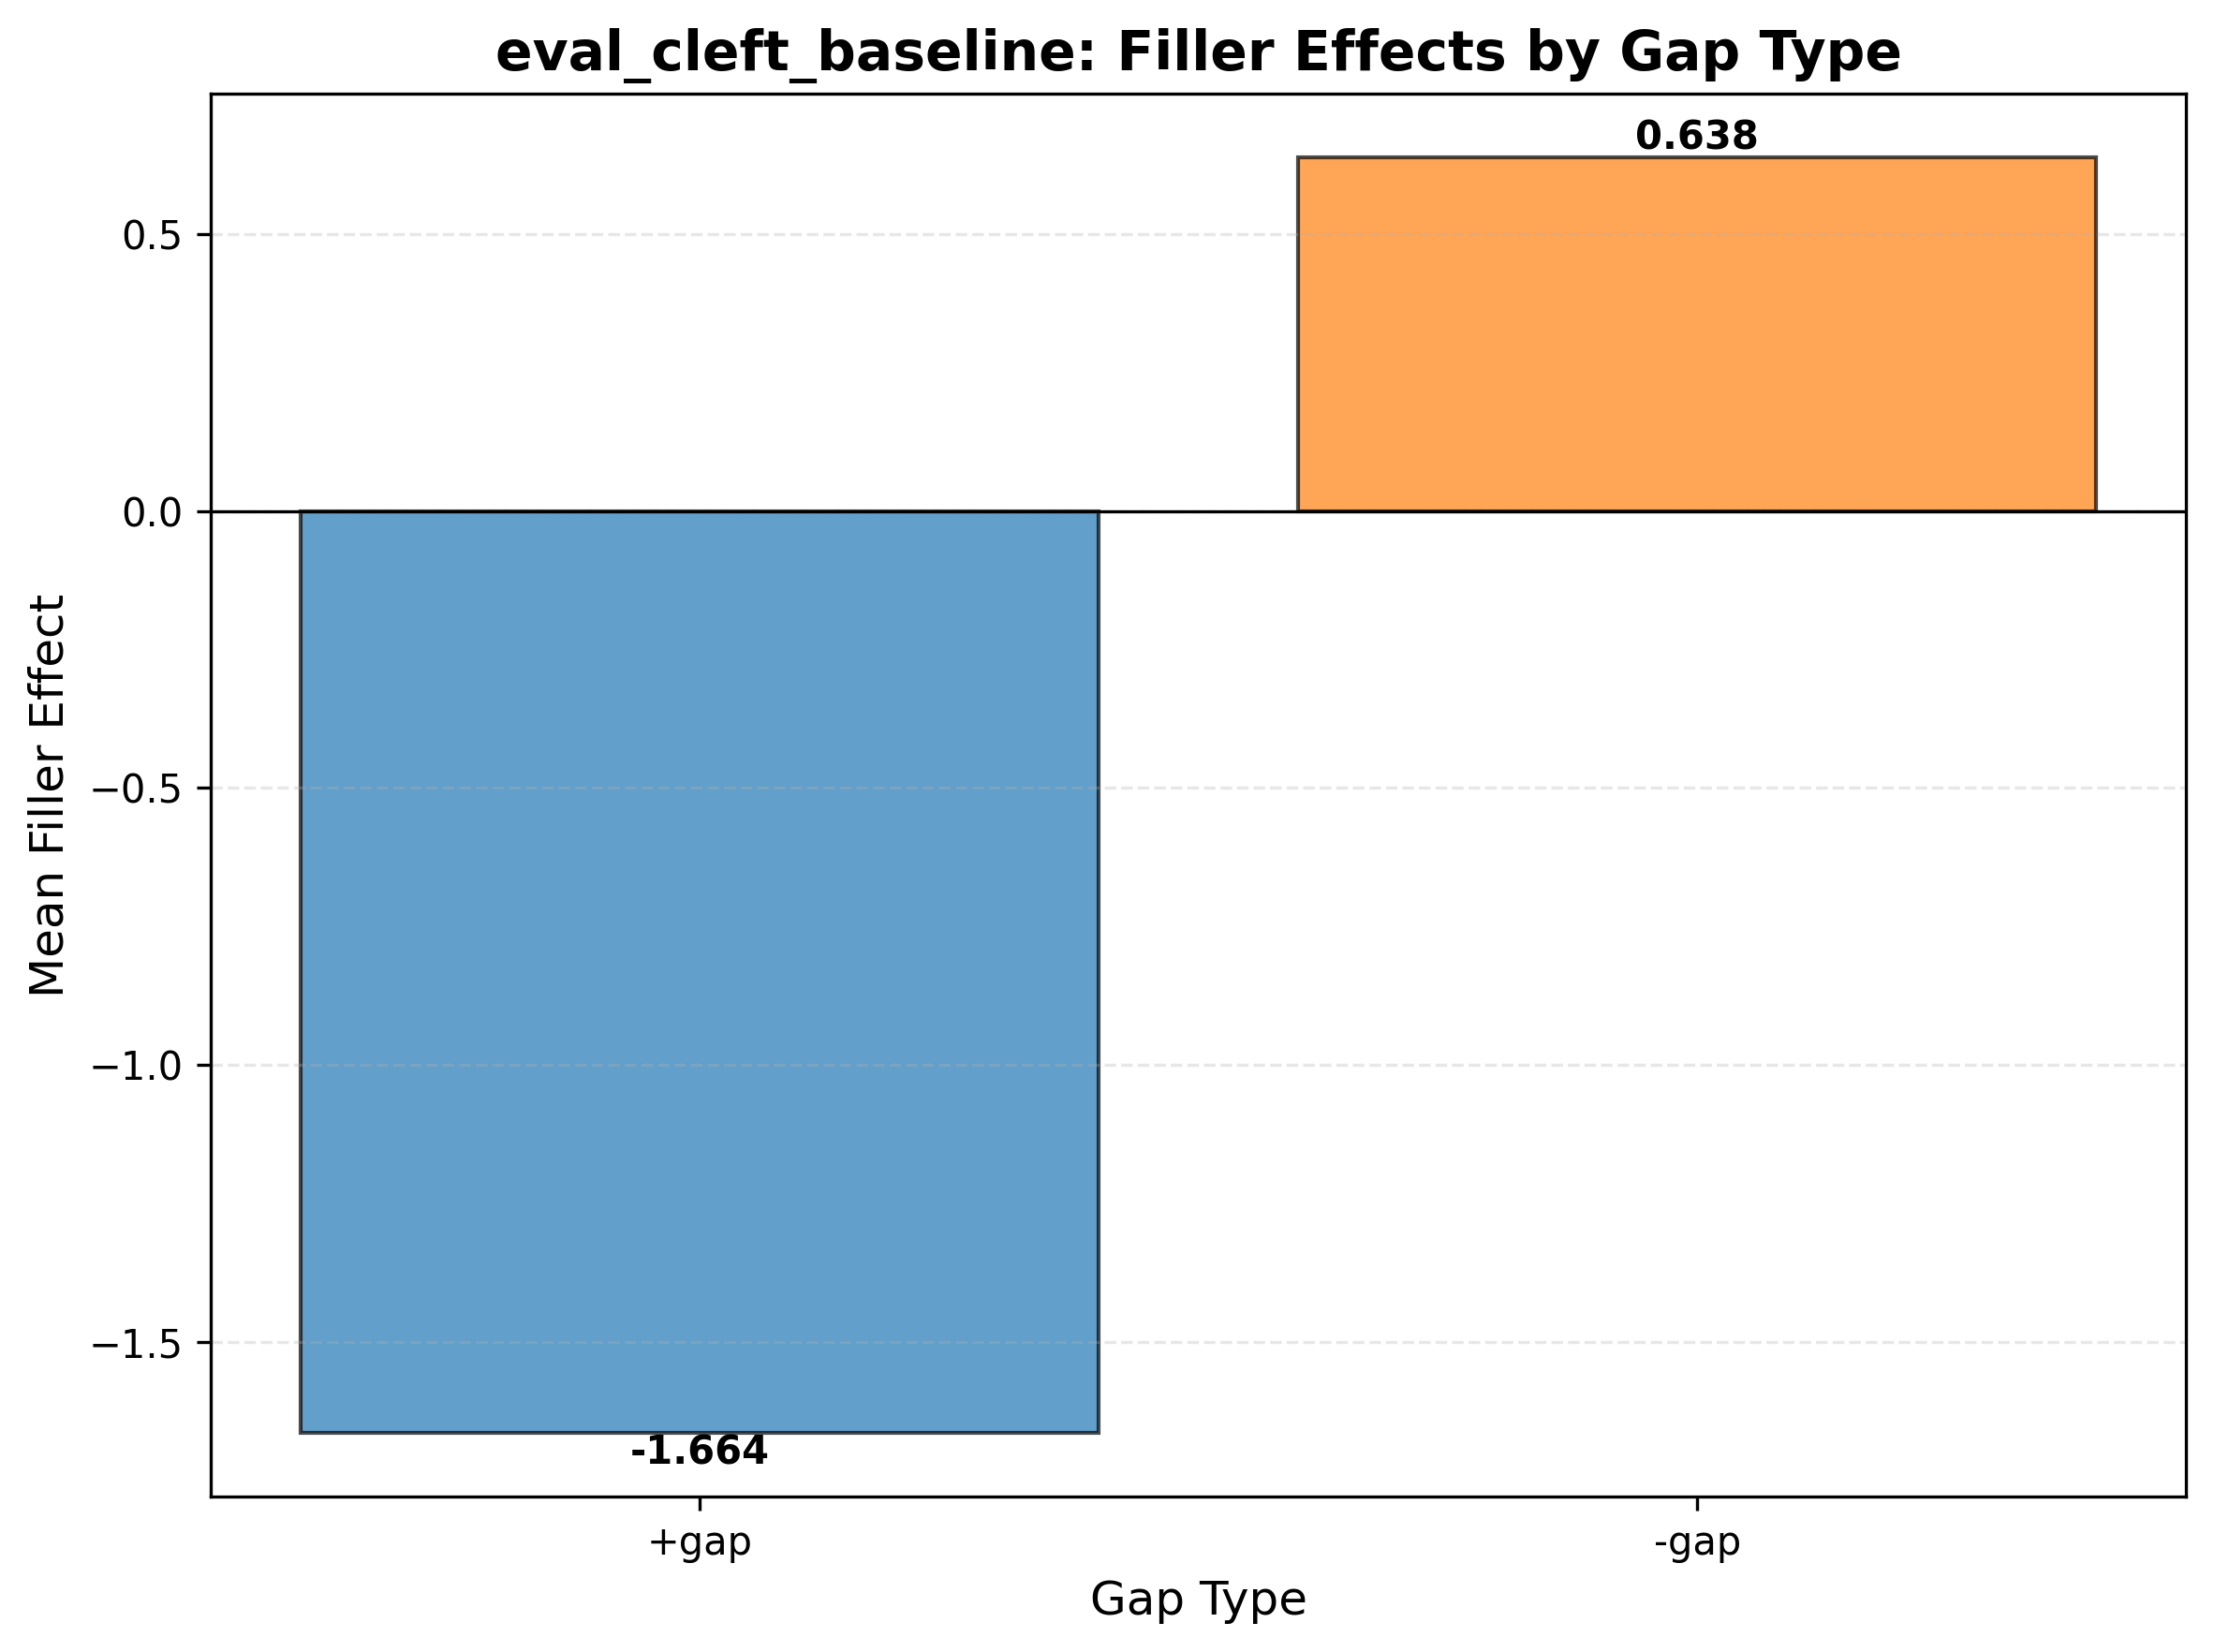

Source data for this figure (header and first rows):
gap_type	mean_filler_effect
+gap	-1.664
-gap	0.6377
